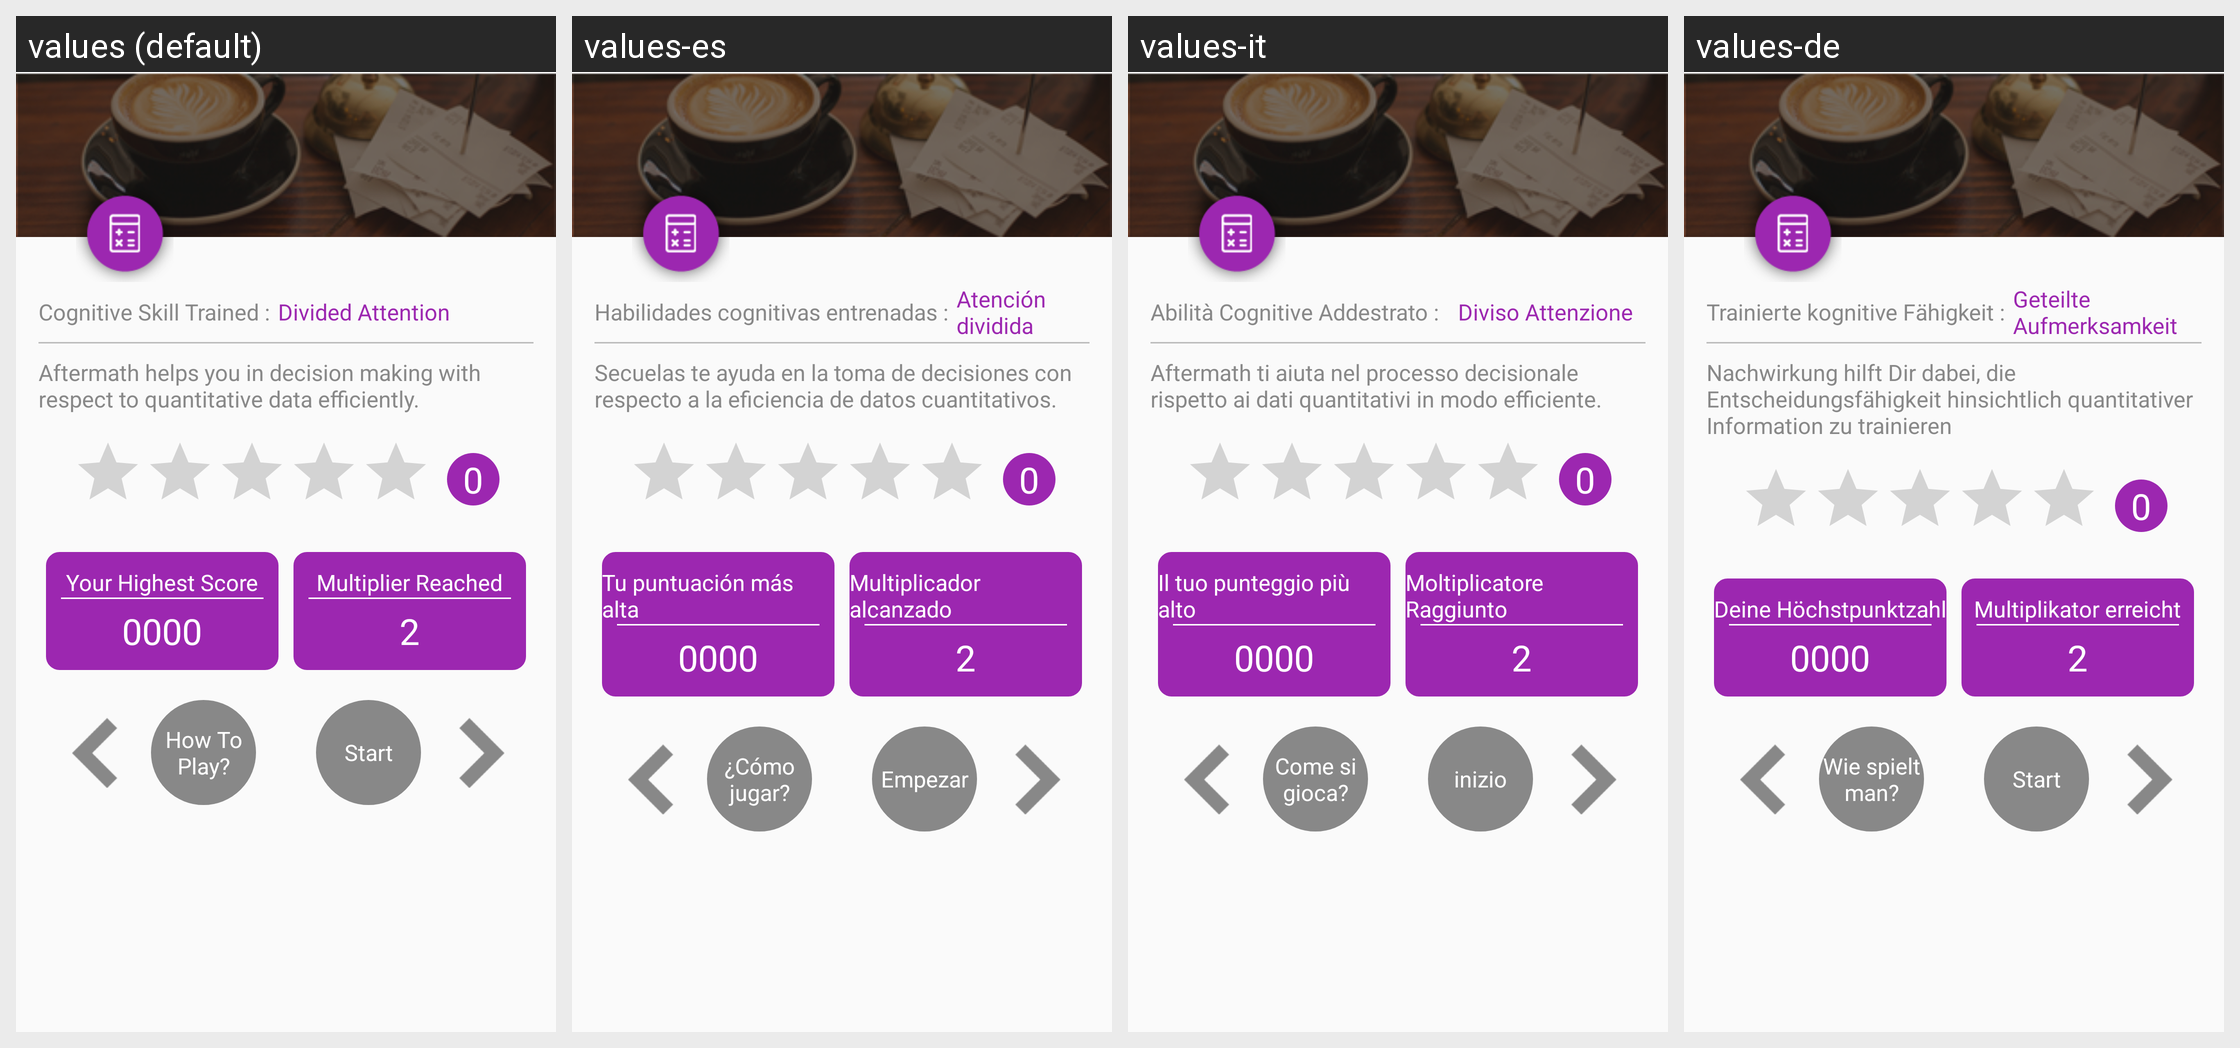

The Android screen above is rendered under several locales of the same app. Produce the string resources it draws, with the default and per-locale values.
Android screen res/layout/activity_after_math_instruction.xml rendered under 4 locales, left to right: values (default), values-es, values-it, values-de. Device: Nexus 5 (rendered at 1080×1920; each locale shown at half size, 540×960, under a caption strip naming it); theme AppTheme.
Other locales in the repository, not shown: values-ar, values-fr, values-hi, values-ja, values-ko, values-pt, values-ru, values-tr, values-zh.
Strings drawn on this screen, with the default value and each locale's value (text and hints the layout hard-codes, and strings that could not be matched under every locale, appear in the picture but are not listed):

cognative_skill_trained
  values: Cognitive Skill Trained :
  values-es: Habilidades cognitivas entrenadas :
  values-it: Abilità Cognitive Addestrato :
  values-de: Trainierte kognitive Fähigkeit :

divided_attention
  values: Divided Attention
  values-es: Atención dividida
  values-it:   Diviso Attenzione
  values-de: Geteilte Aufmerksamkeit

after_math_instruction
  values: Aftermath helps you in decision making with respect to quantitative data efficiently.
  values-es: Secuelas te ayuda en la toma de decisiones con respecto a la eficiencia de datos cuantitativos.
  values-it: Aftermath ti aiuta nel processo decisionale rispetto ai dati quantitativi in modo efficiente.
  values-de: Nachwirkung hilft Dir dabei, die Entscheidungsfähigkeit hinsichtlich quantitativer Information zu trainieren

your_highest_score
  values: Your Highest Score
  values-es: Tu puntuación más alta
  values-it: Il tuo punteggio più alto
  values-de: Deine Höchstpunktzahl

multiplier_reach
  values: Multiplier Reached
  values-es: Multiplicador alcanzado
  values-it: Moltiplicatore Raggiunto
  values-de: Multiplikator erreicht

multiplier_completed
  values: 2
  values-es: 2
  values-it: 2
  values-de: 2

how_to_play
  values: How To Play?
  values-es: ¿Cómo jugar?
  values-it: Come si gioca?
  values-de: Wie spielt man?

start_game
  values: Start
  values-es: Empezar
  values-it: inizio
  values-de: Start
